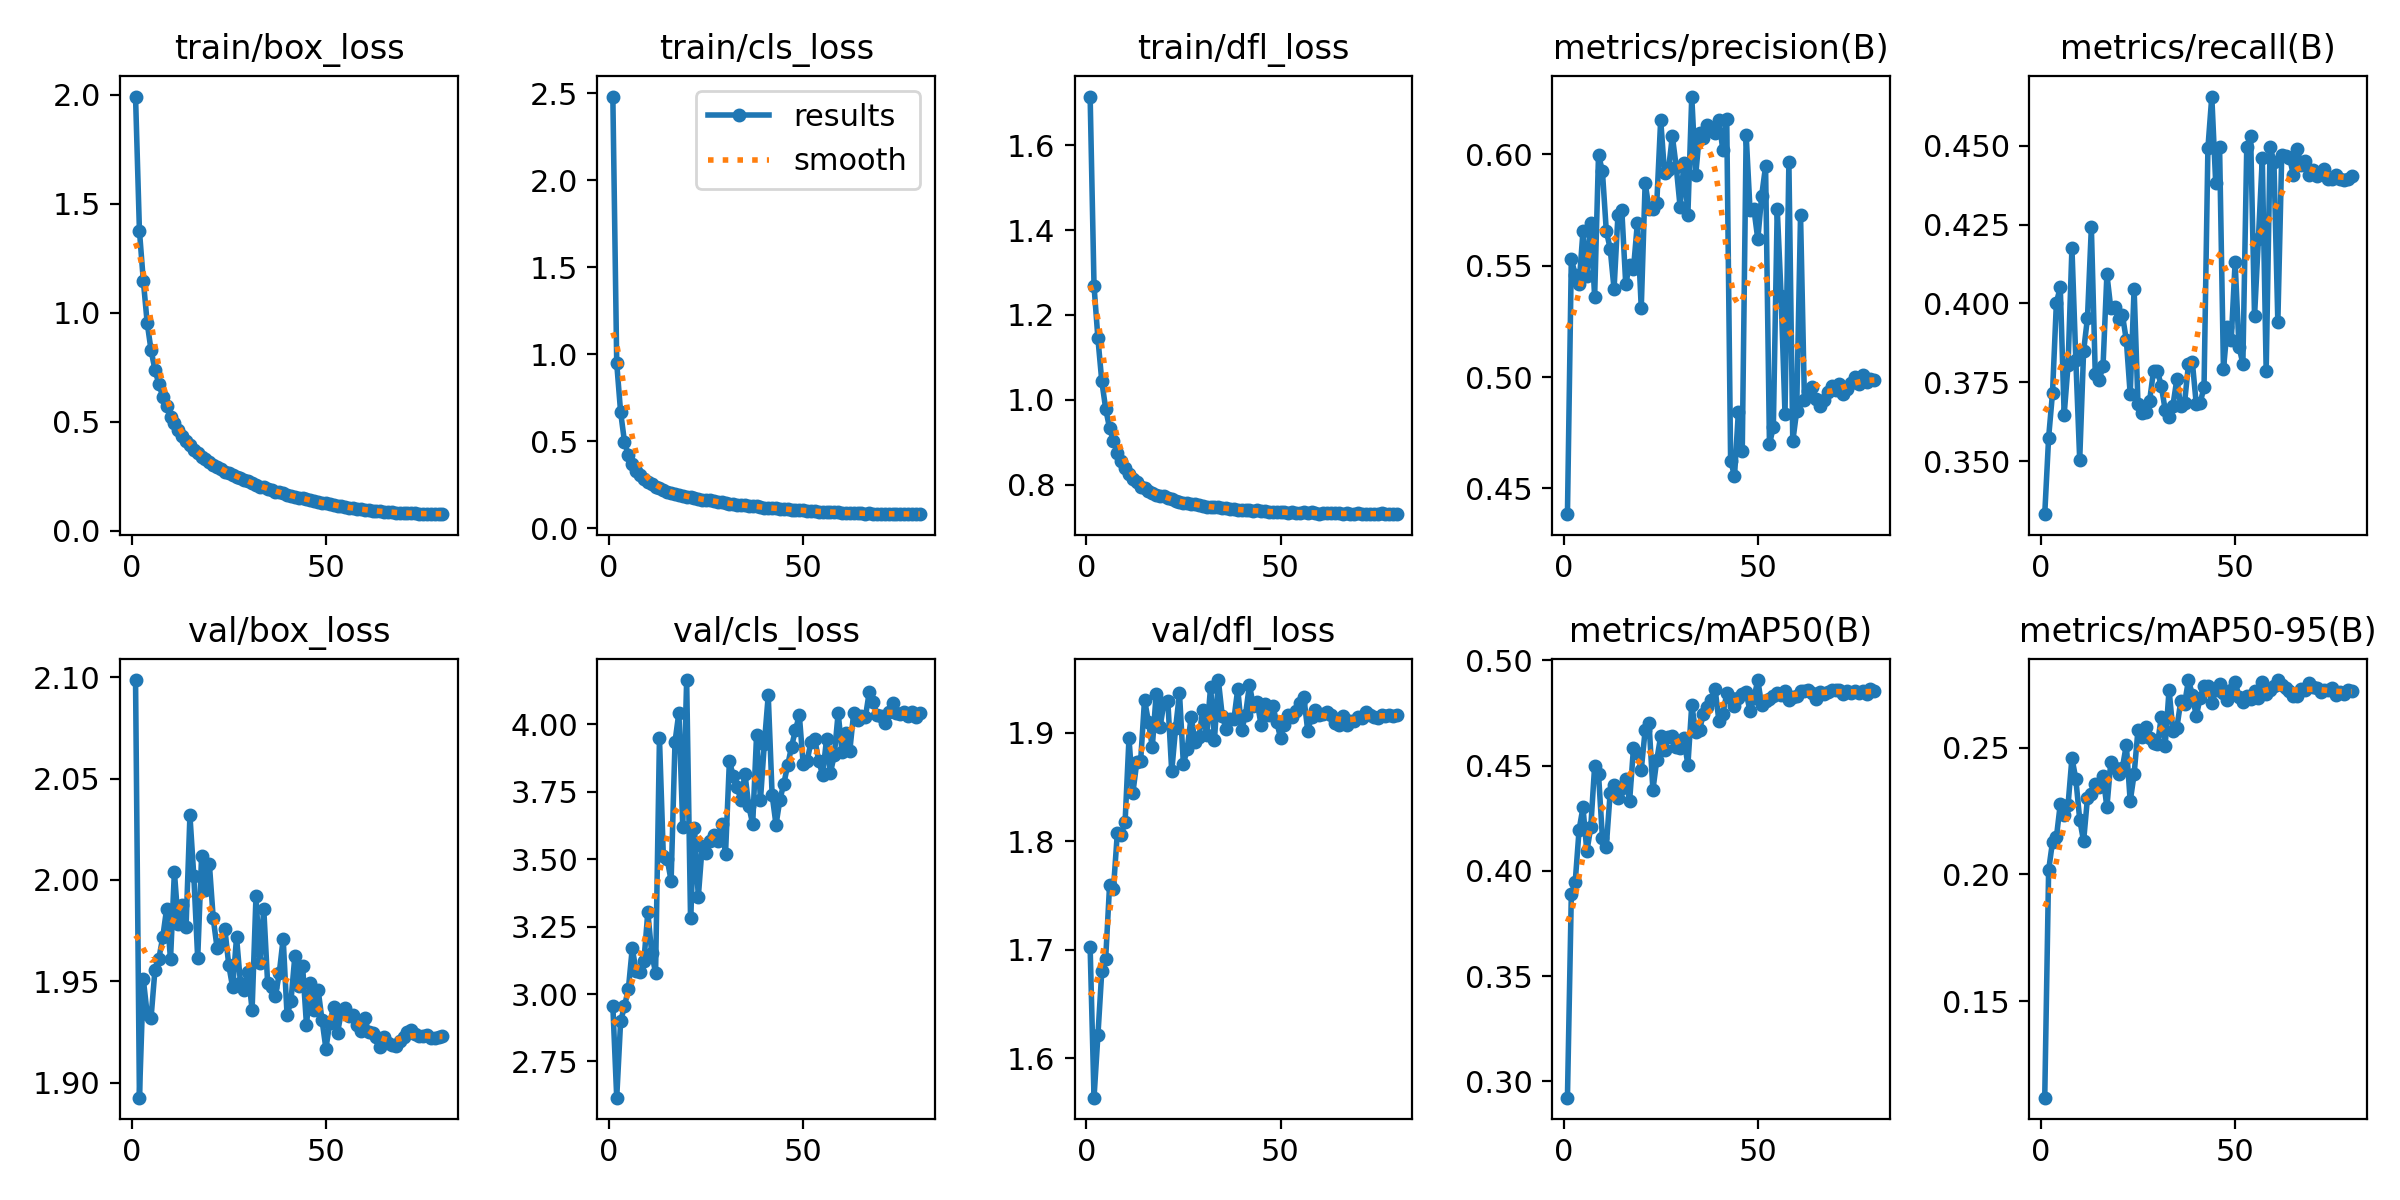

The table this chart was drawn from, first rows:
epoch, train/box_loss, train/cls_loss, train/dfl_loss, metrics/precision(B), metrics/recall(B), metrics/mAP50(B), metrics/mAP50-95(B), val/box_loss, val/cls_loss, val/dfl_loss, lr/pg0, lr/pg1, lr/pg2
1, 1.991, 2.482, 1.714, 0.4384, 0.3332, 0.2922, 0.112, 2.099, 2.957, 1.702, 0.0695, 3.0501e-06, 3.0501e-06
2, 1.377, 0.9484, 1.268, 0.5532, 0.3575, 0.3888, 0.2016, 1.893, 2.616, 1.564, 0.03889, 6.1088e-06, 6.1088e-06
3, 1.147, 0.6681, 1.145, 0.5458, 0.3716, 0.3947, 0.2128, 1.951, 2.899, 1.621, 0.008288, 9.1581e-06, 9.1581e-06
4, 0.9533, 0.4971, 1.044, 0.5419, 0.4003, 0.4195, 0.2146, 1.934, 2.955, 1.68, 9.9657e-06, 9.9657e-06, 9.9657e-06
5, 0.8276, 0.4203, 0.9793, 0.5654, 0.4051, 0.4301, 0.2277, 1.932, 3.019, 1.692, 9.9391e-06, 9.9391e-06, 9.9391e-06
6, 0.7385, 0.3683, 0.9334, 0.5454, 0.3647, 0.4092, 0.2235, 1.956, 3.17, 1.759, 9.905e-06, 9.905e-06, 9.905e-06
7, 0.674, 0.3318, 0.9031, 0.5692, 0.3804, 0.4206, 0.2274, 1.961, 3.085, 1.756, 9.8634e-06, 9.8634e-06, 9.8634e-06
8, 0.6153, 0.3048, 0.8748, 0.536, 0.4175, 0.4498, 0.2459, 1.972, 3.081, 1.808, 9.8144e-06, 9.8144e-06, 9.8144e-06
9, 0.5729, 0.2841, 0.8565, 0.5998, 0.3822, 0.446, 0.2376, 1.986, 3.122, 1.806, 9.758e-06, 9.758e-06, 9.758e-06
10, 0.5233, 0.2666, 0.8394, 0.5924, 0.3504, 0.4157, 0.2216, 1.961, 3.304, 1.818, 9.6944e-06, 9.6944e-06, 9.6944e-06
11, 0.4958, 0.255, 0.8266, 0.5657, 0.3848, 0.4115, 0.2131, 2.004, 3.152, 1.895, 9.6237e-06, 9.6237e-06, 9.6237e-06
12, 0.4611, 0.2399, 0.8138, 0.5576, 0.3954, 0.4371, 0.2302, 1.978, 3.078, 1.845, 9.5459e-06, 9.5459e-06, 9.5459e-06
13, 0.4358, 0.2325, 0.8069, 0.5395, 0.4241, 0.4409, 0.2317, 1.988, 3.95, 1.873, 9.4611e-06, 9.4611e-06, 9.4611e-06
14, 0.4106, 0.2216, 0.7959, 0.5726, 0.3778, 0.4344, 0.2355, 1.977, 3.511, 1.874, 9.3696e-06, 9.3696e-06, 9.3696e-06
15, 0.3917, 0.2114, 0.7932, 0.5748, 0.3758, 0.4395, 0.2346, 2.032, 3.5, 1.93, 9.2715e-06, 9.2715e-06, 9.2715e-06
16, 0.3723, 0.2054, 0.785, 0.5419, 0.38, 0.4438, 0.2387, 2.002, 3.42, 1.91, 9.1668e-06, 9.1668e-06, 9.1668e-06
17, 0.3585, 0.1982, 0.7808, 0.5502, 0.4092, 0.4331, 0.2265, 1.961, 3.935, 1.887, 9.0558e-06, 9.0558e-06, 9.0558e-06
18, 0.341, 0.1931, 0.7763, 0.5486, 0.3985, 0.4584, 0.2443, 2.012, 4.044, 1.936, 8.9386e-06, 8.9386e-06, 8.9386e-06
19, 0.3289, 0.1866, 0.7729, 0.5692, 0.3988, 0.456, 0.2419, 1.995, 3.62, 1.905, 8.8155e-06, 8.8155e-06, 8.8155e-06
20, 0.3169, 0.1822, 0.7729, 0.5309, 0.3951, 0.448, 0.2396, 2.008, 4.165, 1.928, 8.6865e-06, 8.6865e-06, 8.6865e-06
21, 0.3032, 0.1781, 0.7687, 0.5871, 0.3963, 0.4667, 0.2421, 1.981, 3.282, 1.929, 8.552e-06, 8.552e-06, 8.552e-06
22, 0.2937, 0.1738, 0.7658, 0.5757, 0.3883, 0.4702, 0.2511, 1.966, 3.617, 1.864, 8.412e-06, 8.412e-06, 8.412e-06
23, 0.2848, 0.1707, 0.7622, 0.5756, 0.3711, 0.4384, 0.2288, 1.969, 3.36, 1.904, 8.2669e-06, 8.2669e-06, 8.2669e-06
24, 0.2706, 0.1655, 0.7597, 0.5783, 0.4047, 0.4527, 0.2394, 1.976, 3.549, 1.936, 8.1168e-06, 8.1168e-06, 8.1168e-06
25, 0.267, 0.162, 0.758, 0.6155, 0.368, 0.4639, 0.2569, 1.958, 3.522, 1.871, 7.962e-06, 7.962e-06, 7.962e-06
26, 0.2562, 0.1599, 0.7564, 0.5914, 0.3654, 0.4576, 0.2541, 1.947, 3.566, 1.885, 7.8028e-06, 7.8028e-06, 7.8028e-06
27, 0.2485, 0.1566, 0.7553, 0.5929, 0.3657, 0.4635, 0.2581, 1.972, 3.59, 1.915, 7.6393e-06, 7.6393e-06, 7.6393e-06
28, 0.2412, 0.1528, 0.7538, 0.6082, 0.3692, 0.4641, 0.2537, 1.949, 3.568, 1.891, 7.4718e-06, 7.4718e-06, 7.4718e-06
29, 0.2332, 0.1498, 0.7526, 0.5944, 0.3786, 0.4588, 0.2518, 1.946, 3.631, 1.896, 7.3006e-06, 7.3006e-06, 7.3006e-06
30, 0.2297, 0.1472, 0.7512, 0.5764, 0.3786, 0.4582, 0.2512, 1.954, 3.519, 1.921, 7.1259e-06, 7.1259e-06, 7.1259e-06
31, 0.2186, 0.1422, 0.7487, 0.5963, 0.3738, 0.463, 0.262, 1.936, 3.864, 1.898, 6.948e-06, 6.948e-06, 6.948e-06
32, 0.2116, 0.1391, 0.7471, 0.5728, 0.3663, 0.4501, 0.2507, 1.992, 3.809, 1.942, 6.7672e-06, 6.7672e-06, 6.7672e-06
33, 0.2029, 0.1356, 0.7469, 0.6259, 0.364, 0.4788, 0.2728, 1.959, 3.767, 1.893, 6.5838e-06, 6.5838e-06, 6.5838e-06
34, 0.2006, 0.1344, 0.747, 0.5905, 0.3676, 0.4661, 0.2565, 1.986, 3.719, 1.948, 6.398e-06, 6.398e-06, 6.398e-06
35, 0.1938, 0.1319, 0.7457, 0.6094, 0.376, 0.4669, 0.2577, 1.949, 3.818, 1.916, 6.2102e-06, 6.2102e-06, 6.2102e-06
36, 0.1891, 0.1297, 0.7448, 0.6074, 0.3674, 0.4746, 0.2681, 1.947, 3.696, 1.903, 6.0206e-06, 6.0206e-06, 6.0206e-06
37, 0.1807, 0.1274, 0.7429, 0.6131, 0.3685, 0.4777, 0.2673, 1.943, 3.631, 1.912, 5.8295e-06, 5.8295e-06, 5.8295e-06
38, 0.177, 0.1256, 0.7428, 0.6107, 0.3808, 0.4809, 0.2766, 1.954, 3.962, 1.912, 5.6371e-06, 5.6371e-06, 5.6371e-06
39, 0.1721, 0.123, 0.7417, 0.6098, 0.3813, 0.4865, 0.2708, 1.971, 3.72, 1.94, 5.4439e-06, 5.4439e-06, 5.4439e-06
40, 0.1658, 0.1191, 0.7403, 0.6153, 0.368, 0.471, 0.2623, 1.933, 3.929, 1.902, 5.2501e-06, 5.2501e-06, 5.2501e-06
41, 0.1623, 0.1178, 0.7397, 0.6019, 0.3685, 0.4744, 0.2697, 1.94, 4.108, 1.916, 5.0561e-06, 5.0561e-06, 5.0561e-06
42, 0.1562, 0.1158, 0.7405, 0.6159, 0.3734, 0.4843, 0.2744, 1.962, 3.739, 1.944, 4.862e-06, 4.862e-06, 4.862e-06
43, 0.152, 0.1139, 0.7388, 0.4625, 0.4492, 0.4822, 0.2744, 1.948, 3.628, 1.925, 4.6682e-06, 4.6682e-06, 4.6682e-06
44, 0.1491, 0.113, 0.74, 0.4555, 0.4656, 0.4781, 0.2676, 1.958, 3.72, 1.928, 4.475e-06, 4.475e-06, 4.475e-06
45, 0.1456, 0.1112, 0.738, 0.4844, 0.4383, 0.4822, 0.2725, 1.929, 3.78, 1.907, 4.2826e-06, 4.2826e-06, 4.2826e-06
46, 0.14, 0.1091, 0.738, 0.467, 0.4497, 0.484, 0.2749, 1.949, 3.848, 1.927, 4.0915e-06, 4.0915e-06, 4.0915e-06
47, 0.1373, 0.1075, 0.7364, 0.6088, 0.3791, 0.4848, 0.2714, 1.936, 3.918, 1.916, 3.9019e-06, 3.9019e-06, 3.9019e-06
48, 0.1336, 0.1058, 0.7366, 0.5749, 0.3927, 0.4757, 0.2688, 1.946, 3.979, 1.924, 3.7141e-06, 3.7141e-06, 3.7141e-06
49, 0.128, 0.1043, 0.7363, 0.5754, 0.3883, 0.4821, 0.2727, 1.931, 4.035, 1.91, 3.5283e-06, 3.5283e-06, 3.5283e-06
50, 0.1258, 0.1032, 0.7352, 0.5619, 0.4131, 0.4906, 0.2759, 1.917, 3.852, 1.895, 3.3449e-06, 3.3449e-06, 3.3449e-06
51, 0.1226, 0.1008, 0.7355, 0.5815, 0.3863, 0.4786, 0.2701, 1.93, 3.865, 1.907, 3.1641e-06, 3.1641e-06, 3.1641e-06
52, 0.1179, 0.09909, 0.7347, 0.5946, 0.3809, 0.4809, 0.2679, 1.937, 3.935, 1.916, 2.9862e-06, 2.9862e-06, 2.9862e-06
53, 0.1144, 0.09852, 0.735, 0.4698, 0.4497, 0.4816, 0.2701, 1.925, 3.945, 1.915, 2.8115e-06, 2.8115e-06, 2.8115e-06
54, 0.1123, 0.0964, 0.7344, 0.4777, 0.4532, 0.4828, 0.2691, 1.935, 3.863, 1.92, 2.6403e-06, 2.6403e-06, 2.6403e-06
55, 0.1099, 0.09533, 0.7347, 0.5756, 0.3958, 0.4845, 0.2722, 1.937, 3.813, 1.928, 2.4728e-06, 2.4728e-06, 2.4728e-06
56, 0.1069, 0.09496, 0.7353, 0.5364, 0.4206, 0.4834, 0.2695, 1.933, 3.945, 1.933, 2.3093e-06, 2.3093e-06, 2.3093e-06
57, 0.1029, 0.09307, 0.7332, 0.4833, 0.4462, 0.4855, 0.2759, 1.934, 3.821, 1.902, 2.1501e-06, 2.1501e-06, 2.1501e-06
58, 0.1019, 0.09301, 0.7352, 0.5966, 0.3785, 0.481, 0.271, 1.928, 3.886, 1.914, 1.9953e-06, 1.9953e-06, 1.9953e-06
59, 0.0991, 0.09122, 0.7342, 0.4711, 0.4497, 0.4824, 0.2727, 1.925, 4.043, 1.921, 1.8452e-06, 1.8452e-06, 1.8452e-06
60, 0.09751, 0.08994, 0.7323, 0.4846, 0.4448, 0.483, 0.2743, 1.932, 3.898, 1.916, 1.7001e-06, 1.7001e-06, 1.7001e-06
... 20 more rows
